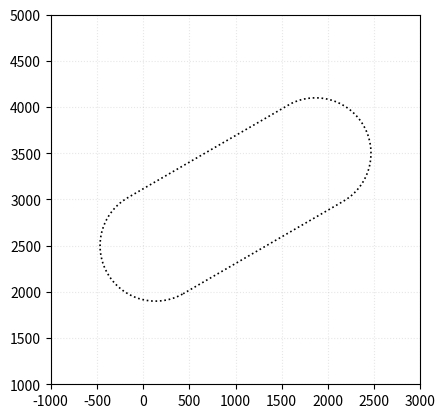

Python code for this plot:
import numpy as np
import matplotlib.pyplot as plt

def generate_racetrack(WP_center, radius, straight_length, num_points, bearing_deg, direction):
    waypoints = []
    is_loop=True

    # Bottom straight
    for i in range(num_points):
        x = -straight_length / 2 + i * (straight_length / num_points); y = -radius
        waypoints.append([x, y])

    # Right semicircle (bottom to top)
    for i in range(num_points):
        angle = np.pi * (i / num_points)
        x = radius * np.sin(angle) + straight_length / 2; y = -radius * np.cos(angle)
        waypoints.append([x, y])

    # Top straight
    for i in range(num_points):
        x = straight_length / 2 - i * (straight_length / num_points); y = radius
        waypoints.append([x, y])

    # Left semicircle (top to bottom)
    for i in range(num_points):
        angle = np.pi * (i / num_points) + np.pi
        x = radius * np.sin(angle) - straight_length / 2; y = -radius * np.cos(angle)
        waypoints.append([x, y])

    waypoints = np.array(waypoints)

    # CW/CCW
    if direction == -1:
        waypoints = waypoints[::-1]

    # Rotate by bearing
    bearing_rad = np.deg2rad(bearing_deg)
    rotation_matrix = np.array([
        [np.cos(bearing_rad), -np.sin(bearing_rad)],
        [np.sin(bearing_rad),  np.cos(bearing_rad)]
    ])
    Path_Racetrack = waypoints @ rotation_matrix.T + WP_center

    return Path_Racetrack, is_loop

if __name__ == "__main__":
    WP_center = [1000, 3000]
    WP_radius = 600
    WP_length = 2000
    WP_num_points = 200
    WP_bearing_deg = 30
    WP_direction = -1
    WP_gen, is_loop = generate_racetrack(WP_center, WP_radius, WP_length, WP_num_points, WP_bearing_deg, WP_direction)
    
    
    fig, ax = plt.subplots()
    ax.set_xlim(-1000, 3000)
    ax.set_ylim(1000, 5000)
    ax.set_aspect('equal', adjustable='box')
    ax.grid(True, linestyle=':', alpha=0.3)
    ax.plot(WP_gen[:, 0], WP_gen[:, 1], 'k:', lw=1.2, label="Path")
    
    plt.show()